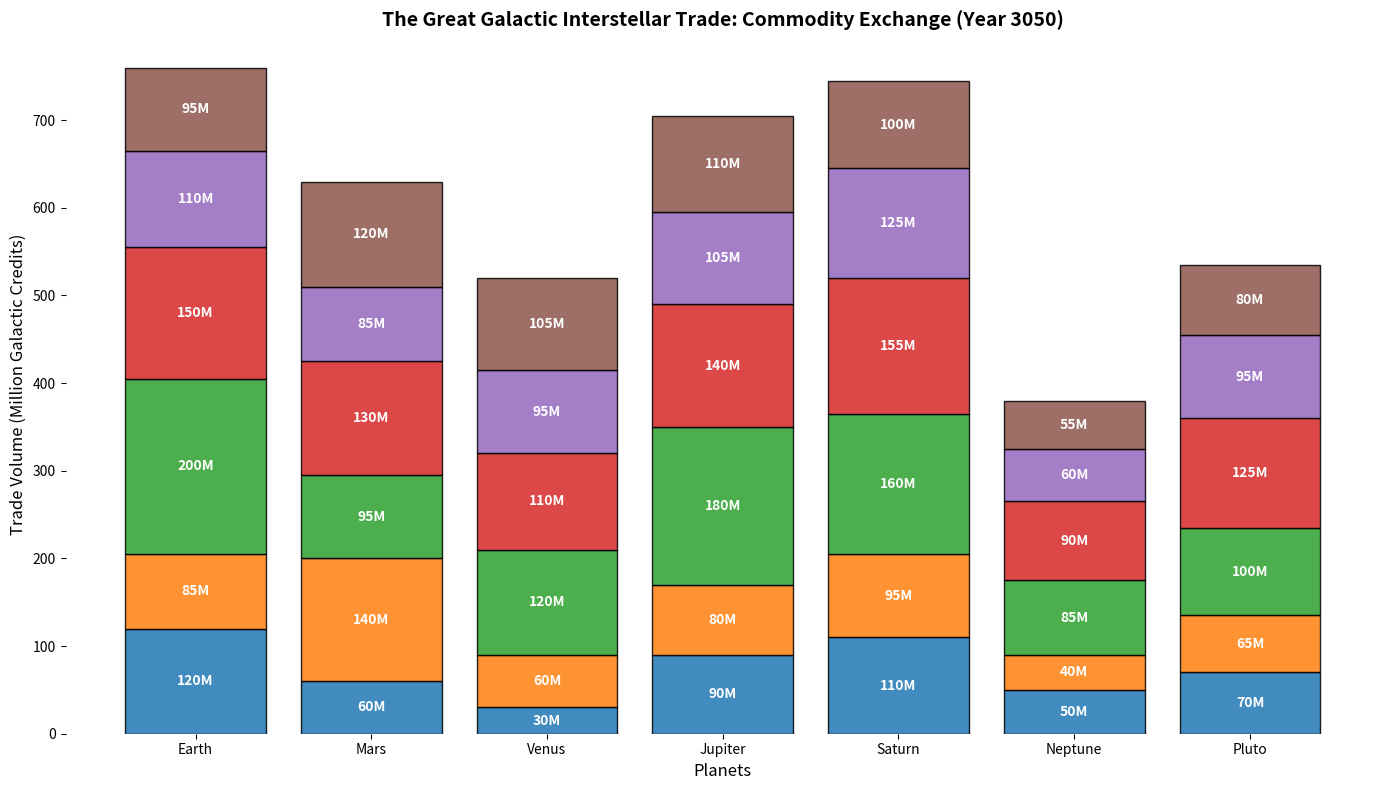

Source code (Python):
import matplotlib.pyplot as plt
import numpy as np

# Data for the plot
planets = ['Earth', 'Mars', 'Venus', 'Jupiter', 'Saturn', 'Neptune', 'Pluto']
commodities = ['Water', 'Metals', 'Food', 'Technology', 'Energy', 'Transport']
trade_volumes = {
    'Water': [120, 60, 30, 90, 110, 50, 70],
    'Metals': [85, 140, 60, 80, 95, 40, 65],
    'Food': [200, 95, 120, 180, 160, 85, 100],
    'Technology': [150, 130, 110, 140, 155, 90, 125],
    'Energy': [110, 85, 95, 105, 125, 60, 95],
    'Transport': [95, 120, 105, 110, 100, 55, 80],
}
colors = ['#1f77b4', '#ff7f0e', '#2ca02c', '#d62728', '#9467bd', '#8c564b']

# Set up subplots
fig, ax = plt.subplots(figsize=(14, 8))

# Positions for each planet
bar_positions = np.arange(len(planets))
cumulative_bottom = np.zeros(len(planets))

# Plot each commodity's trade volume
for commodity, color in zip(commodities, colors):
    ax.bar(bar_positions, trade_volumes[commodity], bottom=cumulative_bottom, color=color, edgecolor='black', alpha=0.85)
    cumulative_bottom += np.array(trade_volumes[commodity])

# Annotate each segment with its volume value
for i, planet in enumerate(planets):
    cumulative_value = 0
    for commodity in commodities:
        val = trade_volumes[commodity][i]
        if val > 15:
            ax.text(i, cumulative_value + val / 2, f'{val}M', ha='center', va='center', color='white', weight='bold', fontsize=10)
        cumulative_value += val

# Labels and title
ax.set_xticks(bar_positions)
ax.set_xticklabels(planets)
ax.set_xlabel("Planets", fontsize=12)
ax.set_ylabel("Trade Volume (Million Galactic Credits)", fontsize=12)
ax.set_title("The Great Galactic Interstellar Trade: Commodity Exchange (Year 3050)", fontsize=14, fontweight='bold')

# Remove legend, grid, and borders
ax.set_frame_on(False)
ax.grid(False)

plt.tight_layout()

# Show plot
plt.show()
